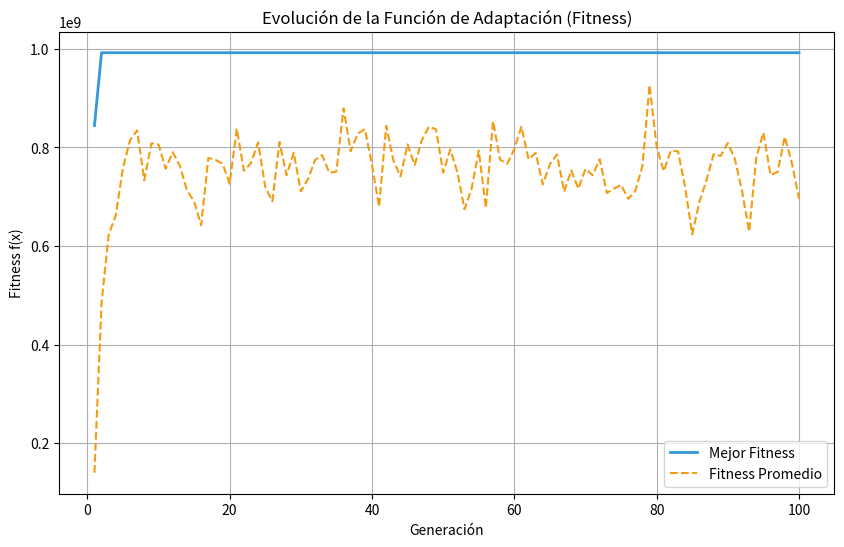
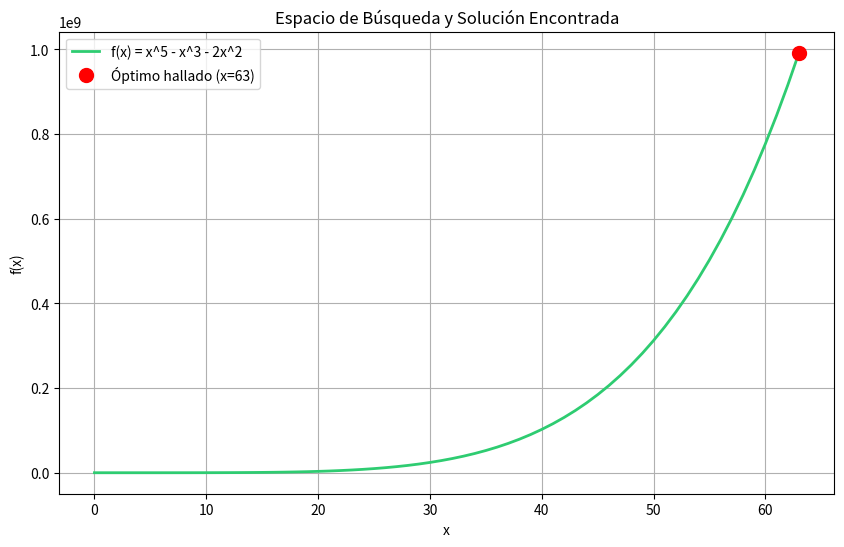

Write the Python code that produced these figures, in order.
import random
import os
import sys
import matplotlib.pyplot as plt


def f(x):
    return x**5 - x**3 - 2 * (x**2)


def decode(chromosome):
    return int("".join(str(bit) for bit in chromosome), 2)


def generate_population(size, chrom_length):
    return [[random.randint(0, 1) for _ in range(chrom_length)] for _ in range(size)]


def roulette_wheel_selection(population, fitnesses):
    min_fit = min(fitnesses)
    if min_fit < 0:
        shifted_fitness = [fit - min_fit + 1 for fit in fitnesses]
    else:
        if sum(fitnesses) == 0:
            shifted_fitness = [1 for _ in fitnesses]
        else:
            shifted_fitness = fitnesses
           
    total_fitness = sum(shifted_fitness)
    pick = random.uniform(0, total_fitness)
    current = 0
    for i, ind in enumerate(population):
        current += shifted_fitness[i]
        if current >= pick:
            return ind
    return population[-1]


def crossover(parent1, parent2, p_c=0.8):
    if random.random() < p_c:
        point = random.randint(1, len(parent1) - 1)
        child1 = parent1[:point] + parent2[point:]
        child2 = parent2[:point] + parent1[point:]
        return child1, child2
    return parent1[:], parent2[:]


def mutate(chromosome, p_m=0.05):
    for i in range(len(chromosome)):
        if random.random() < p_m:
            chromosome[i] = 1 - chromosome[i]
    return chromosome


def plot_results(best_fitness_history, avg_fitness_history, best_overall_individual, best_overall_fitness):
    script_path = os.path.abspath(sys.argv[0])
    base_name = os.path.splitext(os.path.basename(script_path))[0]
    out_dir = os.path.join(os.path.dirname(script_path), base_name)
   
    if not os.path.exists(out_dir):
        os.makedirs(out_dir)


    plt.figure(figsize=(10, 6))
    generations = range(1, len(best_fitness_history) + 1)
    plt.plot(generations, best_fitness_history, label='Mejor Fitness', color='#3498db', linewidth=2)
    plt.plot(generations, avg_fitness_history, label='Fitness Promedio', color='#f39c12', linestyle='--')
    plt.title('Evolución de la Función de Adaptación (Fitness)')
    plt.xlabel('Generación')
    plt.ylabel('Fitness f(x)')
    plt.legend()
    plt.grid(True)
   
    img1_path = os.path.join(out_dir, f"{base_name}_Evolucion_Fitness.jpg")
    plt.savefig(img1_path, format='jpg', dpi=300)
    plt.close()
   
    plt.figure(figsize=(10, 6))
    x_vals = list(range(64))
    y_vals = [f(x) for x in x_vals]
    best_x = decode(best_overall_individual)
   
    plt.plot(x_vals, y_vals, label='f(x) = x^5 - x^3 - 2x^2', color='#2ecc71', linewidth=2)
    plt.plot(best_x, best_overall_fitness, 'ro', markersize=10, label=f'Óptimo hallado (x={best_x})')
    plt.title('Espacio de Búsqueda y Solución Encontrada')
    plt.xlabel('x')
    plt.ylabel('f(x)')
    plt.legend()
    plt.grid(True)
   
    img2_path = os.path.join(out_dir, f"{base_name}_Espacio_Busqueda.jpg")
    plt.savefig(img2_path, format='jpg', dpi=300)
    plt.close()


    print(f"\n[+] Se guardaron exitosamente las imágenes en el directorio: {out_dir}")
    print(f"    - {os.path.basename(img1_path)}")
    print(f"    - {os.path.basename(img2_path)}")


def run_ags(pop_size=30, generations=100, p_c=0.85, p_m=0.05):
    """ Ejecuta el Algoritmo Genético Simple (AGS) """
    chrom_length = 6
   
    population = generate_population(pop_size, chrom_length)
   
    best_overall_individual = None
    best_overall_fitness = float('-inf')
   
    best_fitness_history = []
    avg_fitness_history = []
   
    print("Iniciando Algoritmo Genético Simple...\n")
   
    for generation in range(generations):
        fitnesses = [f(decode(ind)) for ind in population]
       
        best_gen_fitness = max(fitnesses)
        avg_gen_fitness = sum(fitnesses) / len(fitnesses)
       
        best_gen_idx = fitnesses.index(best_gen_fitness)
        best_gen_ind = population[best_gen_idx]
       
        best_fitness_history.append(best_gen_fitness)
        avg_fitness_history.append(avg_gen_fitness)
       
        if best_gen_fitness > best_overall_fitness:
            best_overall_fitness = best_gen_fitness
            best_overall_individual = best_gen_ind
           
        if (generation + 1) % 10 == 0 or generation == 0:
            print(f"Generación {generation + 1:2d} | Mejor x = {decode(best_gen_ind):2d} | Fitness = {best_gen_fitness}")
       
        new_population = []
       
        while len(new_population) < pop_size:
            p1 = roulette_wheel_selection(population, fitnesses)
            p2 = roulette_wheel_selection(population, fitnesses)
           
            c1, c2 = crossover(p1, p2, p_c)
           
            c1 = mutate(c1, p_m)
            c2 = mutate(c2, p_m)
           
            new_population.extend([c1, c2])
           
        population = new_population[:pop_size]


    best_x = decode(best_overall_individual)
    print("\n" + "="*30)
    print("        RESULTADO FINAL")
    print("="*30)
    print(f"Mejor cromosoma : {best_overall_individual}")
    print(f"Mejor valor (x) : {best_x}")
    print(f"Mejor f(x)      : {best_overall_fitness}")
    print("="*30)
   
    plot_results(best_fitness_history, avg_fitness_history, best_overall_individual, best_overall_fitness)


if __name__ == "__main__":
    run_ags(pop_size=30, generations=100, p_c=0.85, p_m=0.05)
